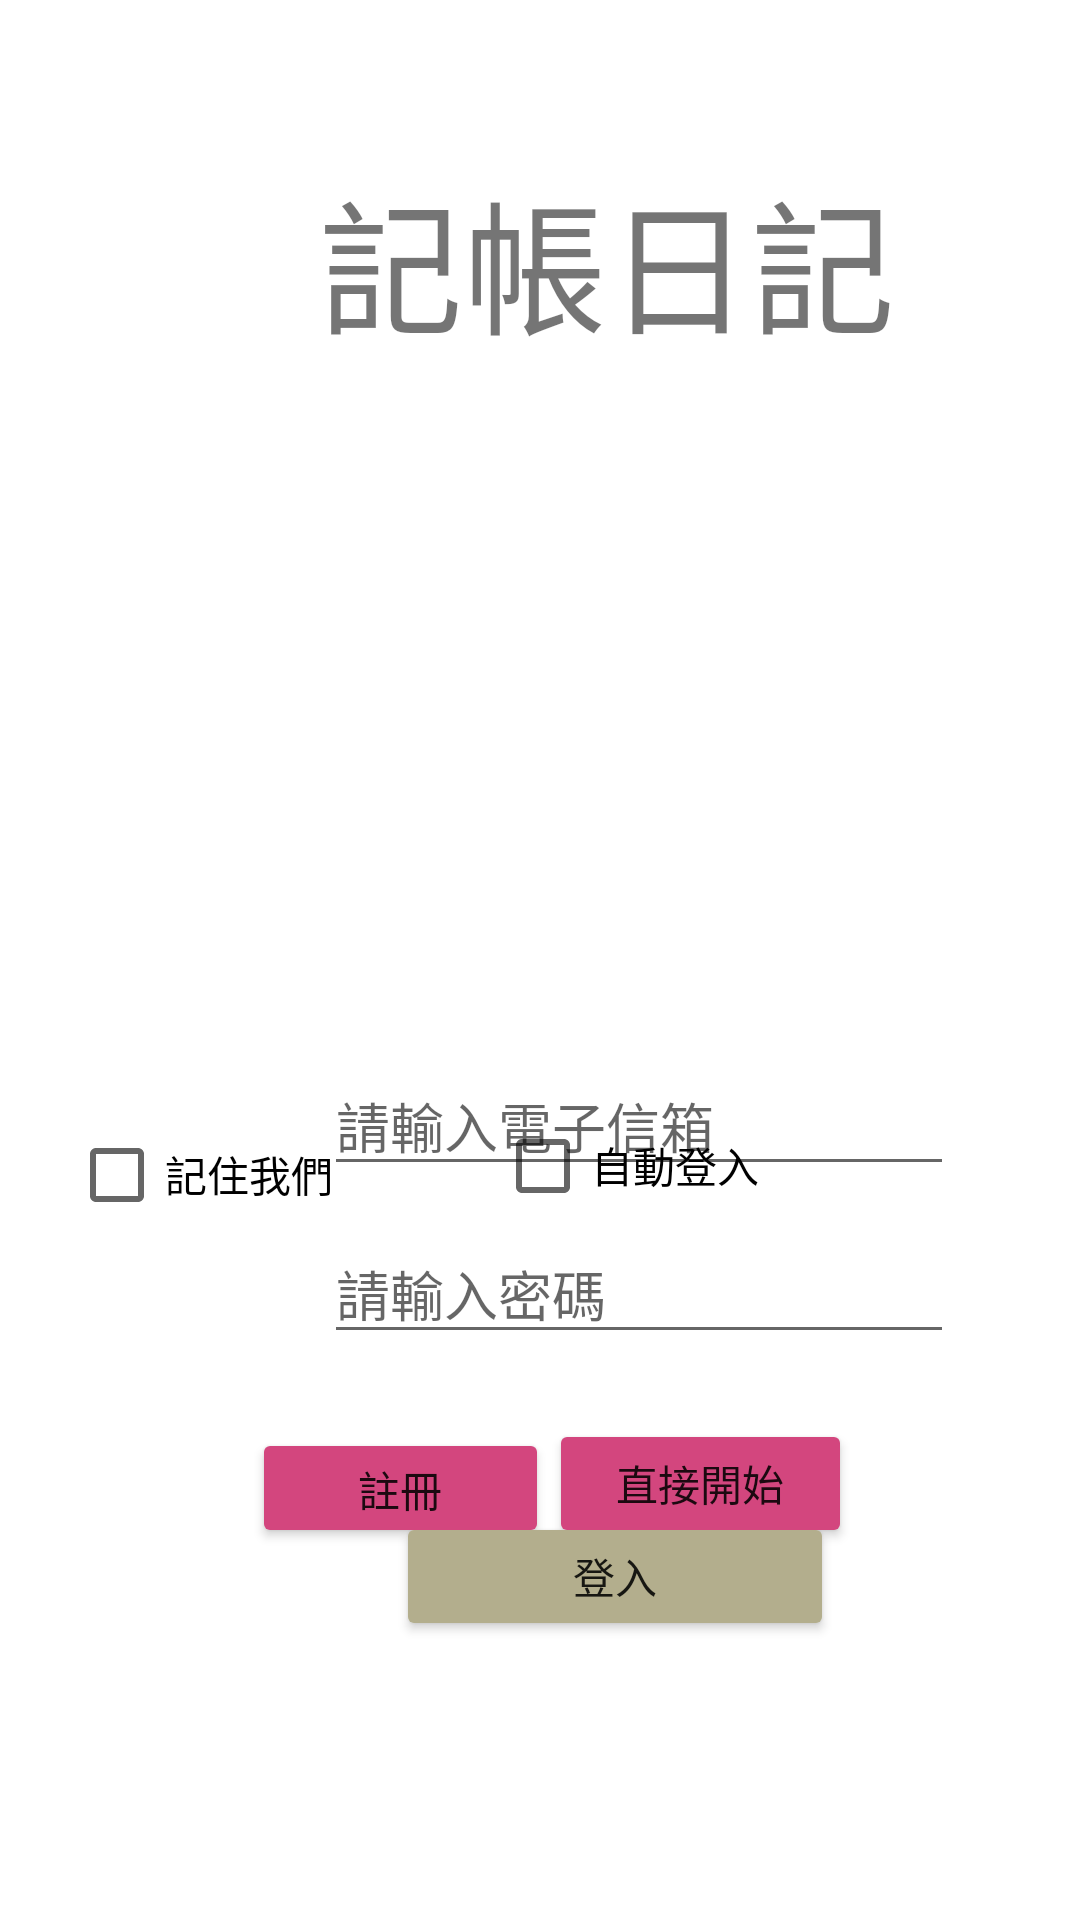

Here is an Android app screen rendered from its layout file. Give the layout XML and the strings, colors and styles it references.
<!-- AndroidManifest.xml: application theme Theme.TrackExpensesDiaryDemo -->
<!-- res/layout/fragment_home.xml -->
<?xml version="1.0" encoding="utf-8"?>
<androidx.constraintlayout.widget.ConstraintLayout xmlns:android="http://schemas.android.com/apk/res/android"
    xmlns:app="http://schemas.android.com/apk/res-auto"
    xmlns:tools="http://schemas.android.com/tools"
    android:layout_width="match_parent"
    android:layout_height="match_parent"
    tools:context=".ui.home.HomeFragment">

    <TextView
        android:id="@+id/AppName"
        android:layout_width="261dp"
        android:layout_height="62dp"
        android:layout_marginStart="72dp"
        android:layout_marginTop="52dp"
        android:text="@string/app_name"
        android:textAlignment="center"
        android:textSize="48sp"
        app:layout_constraintStart_toStartOf="parent"
        app:layout_constraintTop_toTopOf="parent" />

    <EditText
        android:id="@+id/PasswordText"
        android:layout_width="wrap_content"
        android:layout_height="wrap_content"
        android:layout_marginStart="108dp"
        android:layout_marginTop="408dp"
        android:ems="10"
        android:hint="請輸入密碼"
        android:inputType="textPassword"
        app:layout_constraintStart_toStartOf="parent"
        app:layout_constraintTop_toTopOf="parent" />

    <Button
        android:id="@+id/LoginBtn"
        android:layout_width="146dp"
        android:layout_height="43dp"
        android:layout_marginStart="132dp"
        android:layout_marginTop="504dp"
        android:backgroundTint="#B3AE8D"
        android:text="@string/LoginBtn"
        app:layout_constraintStart_toStartOf="parent"
        app:layout_constraintTop_toTopOf="parent" />

    <Button
        android:id="@+id/StartBtn"
        android:layout_width="101dp"
        android:layout_height="43dp"
        android:layout_marginEnd="76dp"
        android:layout_marginBottom="124dp"
        android:backgroundTint="#D3467E"
        android:text="@string/StartBtn"
        app:layout_constraintBottom_toBottomOf="parent"
        app:layout_constraintEnd_toEndOf="parent" />

    <Button
        android:id="@+id/ReigisterBtn"
        android:layout_width="99dp"
        android:layout_height="40dp"
        android:layout_marginStart="84dp"
        android:layout_marginBottom="124dp"
        android:backgroundTint="#D3467E"
        android:text="@string/ReigisterBtn"
        app:layout_constraintBottom_toBottomOf="parent"
        app:layout_constraintStart_toStartOf="parent" />

    <ImageView
        android:id="@+id/AppIcon"
        android:layout_width="126dp"
        android:layout_height="193dp"
        android:layout_marginStart="140dp"
        android:layout_marginTop="128dp"
        app:layout_constraintStart_toStartOf="parent"
        app:layout_constraintTop_toTopOf="parent"
        tools:src="@drawable/appicon" />

    <EditText
        android:id="@+id/EmailText"
        android:layout_width="wrap_content"
        android:layout_height="wrap_content"
        android:layout_marginStart="108dp"
        android:layout_marginTop="352dp"
        android:ems="10"
        android:hint="請輸入電子信箱"
        android:inputType="textEmailAddress"
        app:layout_constraintStart_toStartOf="parent"
        app:layout_constraintTop_toTopOf="parent" />

    <CheckBox
        android:id="@+id/AllRememberCheck"
        android:layout_width="101dp"
        android:layout_height="25dp"
        android:layout_marginEnd="236dp"
        android:layout_marginBottom="236dp"
        android:text="@string/AllRememberCheck"
        app:layout_constraintBottom_toBottomOf="parent"
        app:layout_constraintEnd_toEndOf="parent" />

    <CheckBox
        android:id="@+id/EveryRememberCheck"
        android:layout_width="119dp"
        android:layout_height="31dp"
        android:layout_marginEnd="76dp"
        android:layout_marginBottom="236dp"
        android:text="@string/EveryRememberCheck"
        app:layout_constraintBottom_toBottomOf="parent"
        app:layout_constraintEnd_toEndOf="parent" />

</androidx.constraintlayout.widget.ConstraintLayout>
<!-- resources referenced by this layout -->
<resources>
  <!-- drawable appicon: jpg bitmap (drawable, 32110 bytes) -->
  <string name="AllRememberCheck">記住我們</string>
  <string name="EveryRememberCheck">自動登入</string>
  <string name="LoginBtn">登入</string>
  <string name="ReigisterBtn">註冊</string>
  <string name="StartBtn">直接開始</string>
  <string name="app_name">記帳日記</string>
  <style name="Theme.TrackExpensesDiaryDemo" parent="Theme.MaterialComponents.DayNight.DarkActionBar">
          
          <item name="colorPrimary">@color/purple_500</item>
          <item name="colorPrimaryVariant">@color/purple_700</item>
          <item name="colorOnPrimary">@color/white</item>
          
          <item name="colorSecondary">@color/teal_200</item>
          <item name="colorSecondaryVariant">@color/teal_700</item>
          <item name="colorOnSecondary">@color/black</item>
          
          <item name="android:statusBarColor">?attr/colorPrimaryVariant</item>
          
      </style>
  <!-- not gathered from this repository: default colours our renderer supplied (Android Studio template values) -->
  <color name="purple_500">#FF6200EE</color>
  <color name="purple_700">#FF3700B3</color>
  <color name="teal_200">#FF03DAC5</color>
  <color name="teal_700">#FF018786</color>
  <color name="black">#FF000000</color>
  <color name="white">#FFFFFFFF</color>
</resources>
